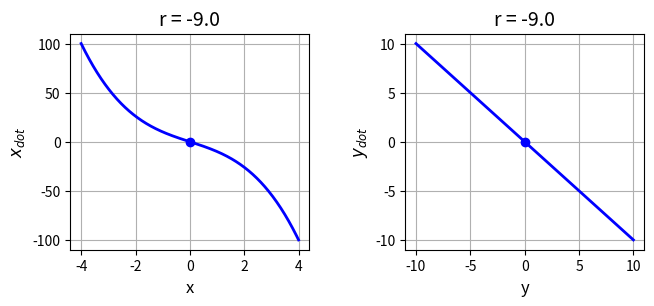
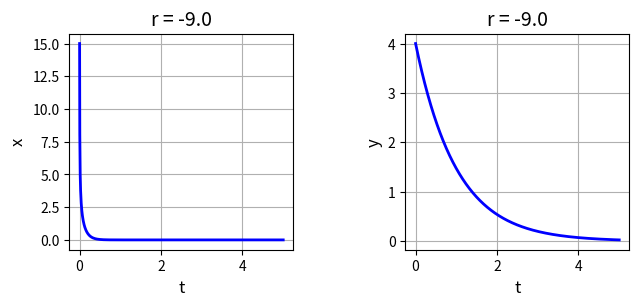
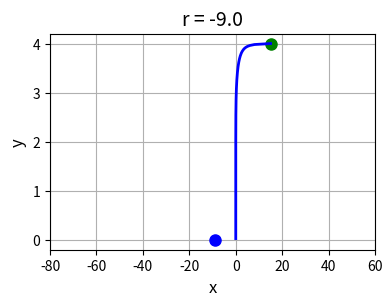
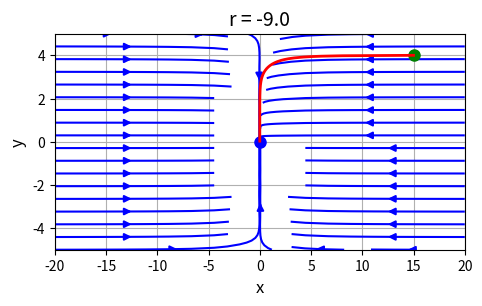
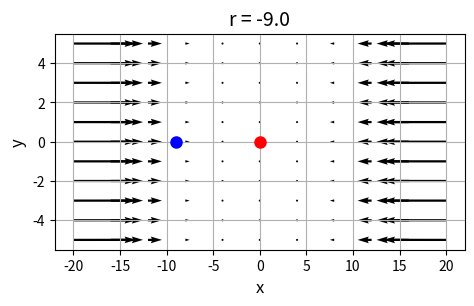

Python code for these plots, in order:
# -*- coding: utf-8 -*-

# cs124.py                 Feb 2024

# NONLINEAR [2D] DYNAMICAL SYSTEMS
# FIXED POINTS, STABILITY ANALYSIS, BIFURCATIONS

#Ian Cooper
# https://d-arora.github.io/Doing-Physics-With-Matlab/
# Documentation
#    https://d-arora.github.io/Doing-Physics-With-Matlab/mpDocs/cs120.pdf


# Libraries
import numpy as np
from numpy import pi, sin, cos, linspace 
from numpy.linalg import eig
from scipy.integrate import odeint
import matplotlib.pyplot as plt
import time

plt.close('all')
tStart = time.time()

#%% FUNCTIONS  Solve ODE for x,y    x = theta   y = omega 
def lorenz(t, state):    
    x, y = state
    dx = r*x - x**3
    dy = -y
    return [dx, dy]  

r = -9

# x vs xDot   y vs yDot -------------------------------------------------------
y1 = -10; y2 = 10; nY = 599
y = linspace(y1,y2,nY)
yDot = - y

x1 = -4; x2 = 4; nX = 599
x = linspace(x1,x2,nX)
xDot = r*x - x**3


#%% Solution ODE for x and y  ---------------------------------------------------
t1 = 0; t2 = 5; nT = 999
t = linspace(t1,t2,nT)
u0 = [15,4]
sol = odeint(lorenz, u0, t, tfirst=True)
xS = sol[:,0]     
yS = sol[:,1]            


#$$ Phase Portrait quiver plot  -------------------------------------------------
x1 = -20; x2 = 20; nX = 11
xP = linspace(x1,x2,nX)
y1 = -5; y2 = 5; nY = 8
yP = linspace(y1,y2,nX)

xx,yy = np.meshgrid(xP,yP)
xxDot = r*xx - xx**3
yyDot = -yy


#%%
# Jacobian matrix and eigenvalues
J = np.array([[r,0],[0,-1]])
JP, Jef = eig(J)
print(JP)
# J = np.array([[r,0],[0,-1]])
# JM, Jef = eig(J)
# print(JM)


#%% GRAPHICS
# FIGURE 1: x vs xDot   y vs yDot
plt.rcParams['font.size'] = 10
plt.rcParams["figure.figsize"] = (7,3)
fig1, axes = plt.subplots(nrows=1, ncols=2)
fig1.subplots_adjust(top = 0.90, bottom = 0.18, left = 0.13,\
                    right = 0.95, hspace = 0.5,wspace=0.40)

    
C = 0   
axes[C].set_xlabel('x',color= 'black',fontsize = 12)
axes[C].set_ylabel('$x_{dot}$',color = 'black',fontsize = 12)
axes[C].set_title('r = %2.1f' % r, fontsize = 14)
#axes[C].set_xlim([-5, 5])
#axes[C].set_xticks(np.arange(-5,5.1,1))
#axes[R,C].set_ylim([-200, 200])
#axes[R,C].set_yticks(np.arange(-20,81,20))
axes[C].xaxis.grid()
axes[C].yaxis.grid()
axes[C].plot(x, xDot,'b',lw = 2)
axes[C].plot(0,0,'bo',ms = 6)
#axes[C].plot(-10,0,'ro',ms = 6)

C = 1   
axes[C].set_xlabel('y',color= 'black',fontsize = 12)
axes[C].set_ylabel('$y_{dot}$',color = 'black',fontsize = 12)
axes[C].set_title('r = %2.1f' % r, fontsize = 14)
#axes[R,C].set_xlim([-6, 6])
#axes[R,C].set_ylim([-200, 200])
#axes[R,C].set_xticks(np.arange(-6,7,2))
#axes[R,C].set_yticks(np.arange(-20,81,20))
axes[C].xaxis.grid()
axes[C].yaxis.grid()
axes[C].plot(y, yDot,'b',lw = 2)
axes[C].plot(0,0,'bo',ms = 6)

fig1.savefig('a1.png')

# FIGURE 2: t vs x   t vs y
plt.rcParams['font.size'] = 10
plt.rcParams["figure.figsize"] = (7,3)
fig1, axes = plt.subplots(nrows=1, ncols=2)
fig1.subplots_adjust(top = 0.90, bottom = 0.18, left = 0.15,\
                    right = 0.95, hspace = 0.5,wspace=0.5)

    
C = 0   
axes[C].set_xlabel('t',color= 'black',fontsize = 12)
axes[C].set_ylabel('x',color = 'black',fontsize = 12)
axes[C].set_title('r = %2.1f' % r, fontsize = 14)
#axes[C].set_xlim([-5, 5])
#axes[C].set_xticks(np.arange(-5,5.1,1))
#axes[R,C].set_ylim([-200, 200])
#axes[R,C].set_yticks(np.arange(-20,81,20))
axes[C].xaxis.grid()
axes[C].yaxis.grid()
axes[C].plot(t, xS,'b',lw = 2)

C = 1   
axes[C].set_xlabel('t',color= 'black',fontsize = 12)
axes[C].set_ylabel('y',color = 'black',fontsize = 12)
axes[C].set_title('r = %2.1f' % r, fontsize = 14)
#axes[R,C].set_xlim([-6, 6])
#axes[R,C].set_ylim([-200, 200])
#axes[R,C].set_xticks(np.arange(-6,7,2))
#axes[R,C].set_yticks(np.arange(-20,81,20))
axes[C].xaxis.grid()
axes[C].yaxis.grid()
axes[C].plot(t, yS,'b',lw = 2)
fig1.savefig('a2.png')


#%%
# FIGURE 3: x vs y   Phase Portrait   /  nullclines
plt.rcParams['font.size'] = 10
plt.rcParams["figure.figsize"] = (5,3)
fig1, axes = plt.subplots(nrows=1, ncols=1)
fig1.subplots_adjust(top = 0.90, bottom = 0.18, left = 0.30,\
                    right = 0.95, hspace = 0.5,wspace=0.40)
  
axes.set_xlabel('x',color= 'black',fontsize = 12)
axes.set_ylabel('y',color = 'black',fontsize = 12)
axes.set_title('r = %2.1f' % r, fontsize = 14)
axes.set_xlim([-80, 60])
#axes.set_xticks(np.arange(-20,0.1,5))
#axes[R,C].set_ylim([-200, 200])
#axes[R,C].set_yticks(np.arange(-20,81,20))
axes.xaxis.grid()
axes.yaxis.grid()
axes.plot(r,0,'bo',ms = 8)
axes.plot(xS[0], yS[0],'go',ms = 8)
axes.plot(xS, yS,'b',lw = 2)

fig1.savefig('a3.png')

#%%
# FIGURE 4: Phase Portrait  quiver plot
plt.rcParams['font.size'] = 10
plt.rcParams["figure.figsize"] = (5,3)
fig1, axes = plt.subplots(nrows=1, ncols=1)
fig1.subplots_adjust(top = 0.90, bottom = 0.18, left = 0.13,\
                    right = 0.95, hspace = 0.5,wspace=0.40)
  
axes.set_xlabel('x',color= 'black',fontsize = 12)
axes.set_ylabel('y',color = 'black',fontsize = 12)
axes.set_title('r = %2.1f' % r, fontsize = 14)
#axes.set_xlim([-10, 25])
#axes.set_xticks(np.arange(-5,5.1,1))
#axes.set_ylim([-200, 200])
#axes.set_yticks(np.arange(-20,81,20))
axes.xaxis.grid()
axes.yaxis.grid()
#axes.plot(r,0,'ro',ms = 8)
axes.plot(0,0,'bo',ms = 8)
axes.streamplot(xx,yy,xxDot,yyDot, density = 0.6, color = 'blue')
axes.plot(xS[0], yS[0],'go',ms = 8)
axes.plot(xS, yS,'r',lw = 2)
fig1.savefig('a4.png')


# FIGURE 5: Phase Portrait  quiver plot
plt.rcParams['font.size'] = 10
plt.rcParams["figure.figsize"] = (5,3)
fig1, axes = plt.subplots(nrows=1, ncols=1)
fig1.subplots_adjust(top = 0.90, bottom = 0.18, left = 0.13,\
                    right = 0.95, hspace = 0.5,wspace=0.40)
  
axes.set_xlabel('x',color= 'black',fontsize = 12)
axes.set_ylabel('y',color = 'black',fontsize = 12)
axes.set_title('r = %2.1f' % r, fontsize = 14)
#axes[C].set_xlim([-5, 5])
#axes[C].set_xticks(np.arange(-5,5.1,1))
#axes[R,C].set_ylim([-200, 200])
#axes[R,C].set_yticks(np.arange(-20,81,20))
axes.xaxis.grid()
axes.yaxis.grid()
nx = -2; ny = 2
#color = np.sqrt(((xx-nx)/2)*2 + ((abs(yy)-ny)/2)*2) 
#axes.quiver(xx,yy,xxDot,yyDot, color)
axes.quiver(xx,yy,xxDot,yyDot)
axes.plot(0,0,'ro',ms = 8)
axes.plot(r,0,'bo',ms = 8)
fig1.savefig('a5.png')


tExe = time.time() - tStart
print('  ')
print('Execution time')
print(tExe)
